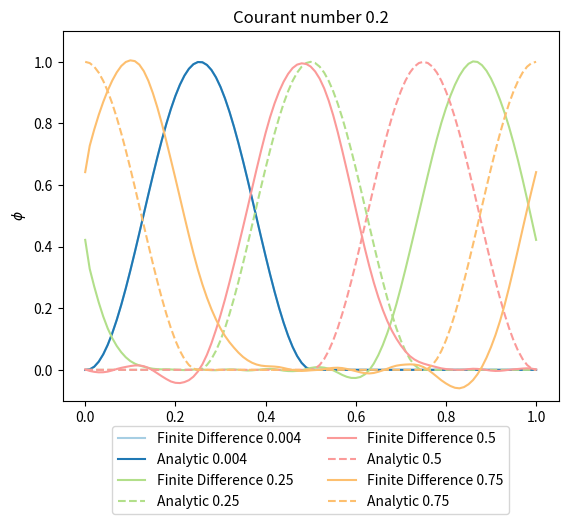

Source code (Python):
import numpy as np 
import matplotlib.pyplot as plt
cmap = plt.get_cmap('Paired')


#setup parameters 
u = 1
nx= 100
x = np.linspace(0,1,nx+1)
nt= 500
dx=1/nx
dt=1/nt
c = u*dt/dx

# The initial conditions 
def create_phi(x):
    phi1 = np.where(x%1 < 0.5, np.power(np.sin(2*x*np.pi),2),0)
    #phi2 = np.where((0.1 < x) & (x < 0.3), 1,0)
    return phi1#+phi2

def plot_intial(x,phi):
    #plot the initial conditions 
    plt.plot(x,phi,'k',label='Inital Conditions')
    plt.legend(loc='best')
    plt.ylabel('$\\phi$')
    plt.axhline(0,linestyle=':',color='black')
    plt.ylim([-0.1,1.1])
    plt.pause(1)

def analytic(x,u,t):
    y = x-u*t
    return create_phi(y)

def FTBS_scheme(phi):
    phiOld = phi.copy()
    for n in range(nt):
        for j in range(1,nx+1):
            phi[j] = phiOld[j] - c*(phiOld[j]-phiOld[j-1])
        phi[0] = phi[-1]
        phiOld = phi.copy()
        plt.cla()
        plt.plot(x,phi,'b',label='Finite Difference ' + str(n*dt))
        plt.plot(x,analytic(x,u,n/nt),'r',label='Analytic ' + str(n*dt))
        plt.legend(loc = 'best')
        plt.ylabel('$\\phi$')
        plt.ylim([-0.1,1.1])
        plt.pause(0.01)
    plt.show()

def CTCS_scheme(phi):
    phis = [phi,analytic(x,u,dt)] #create a list of phi states 
    for n in range(2,nt):
        for j in range(1,nx):
            phi[j] = phis[0][j] - c*(phis[1][j+1]-phis[1][j-1])
        phi[0] = phis[0][0] - c*(phis[1][1]-phis[1][-2])
        phi[-1] = phi[0]
        phis.append(phi)
        plt.cla()
        plt.plot(x,phi,'b',label='Finite Difference ' + str(n*dt))
        plt.plot(x,analytic(x,u,n/nt),'r',label='Analytic ' + str(n*dt))
        plt.legend(loc='upper center', bbox_to_anchor=(0.5, -0.05),fancybox=True, ncol=2)
        plt.title(f'Courant number {c}')
        plt.ylabel('$\\phi$')
        plt.ylim([-0.1,1.1])
        plt.pause(0.01)
        del phis[:-2] #Remove all but the final two elements from the list of phi states. 
    plt.show()
    
def CTCS_scheme_steps(phi,steps):
    divider = nt/steps
    phis = [phi,analytic(x,u,dt)] #create a list of phi states 
    print(phis[0][0])
    for n in range(2,nt):
        for j in range(1,nx):
            phi[j] = phis[0][j] - c*(phis[1][j+1]-phis[1][j-1])
        phi[0] = phis[0][0] - c*(phis[1][1]-phis[1][-2])
        phi[-1] = phi[0]
        phis.append(phi)
        del phis[:-2] #Remove all but the final two elements from the list of phi states. 
        if n==2:
            plt.plot(x,phi,c=cmap(0),label='Finite Difference ' + str(n*dt))
            plt.plot(x,analytic(x,u,n/nt),c=cmap(1),label='Analytic ' + str(n*dt))
        elif n%divider == 0:
            colour = int(round(n//(divider//2),0))
            plt.plot(x,phi,c=cmap(colour),label='Finite Difference ' + str(n*dt))
            plt.plot(x,analytic(x,u,n/nt),c=cmap(colour),label='Analytic ' + str(n*dt),linestyle='dashed')
    plt.legend(loc='upper center', bbox_to_anchor=(0.5, -0.05),fancybox=True, ncol=2)
    plt.title(f'Courant number {c}')
    plt.ylabel('$\\phi$')
    plt.ylim([-0.1,1.1])
    plt.show()
    
def FTCS_scheme(phi):
    phiOld = phi.copy()
    for n in range(nt):
        for j in range(1,nx):
            phi[j] = phiOld[j] - c/2*(phiOld[j+1]-phiOld[j-1])
        phi[0] = phiOld[0] - c/2*(phiOld[1]-phiOld[-2])
        phi[-1] = phi[0]
        phiOld = phi.copy()
        plt.cla()
        plt.plot(x,phi,'b',label='Finite Difference ' + str(n*dt))
        plt.plot(x,analytic(x,u,n/nt),'r',label='Analytic ' + str(n*dt))
        plt.legend(loc = 'best')
        plt.ylabel('$\\phi$')
        plt.ylim([-0.1,1.1])
        plt.pause(0.01)
    plt.show()  


CTCS_scheme_steps(create_phi(x),4)   
#CTCS_scheme(create_phi(x))
#FTBS_scheme(create_phi(x))
#FTCS_scheme(create_phi(x))
#loop over all time steps 



